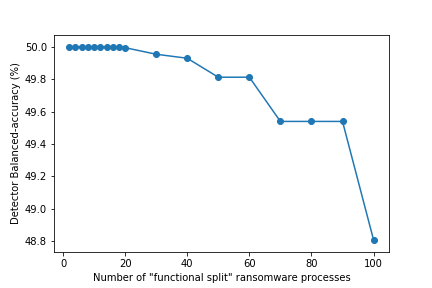

Data behind this chart, as committed beside it:
2, 49.99995044394653
4, 50
6, 50
8, 50
10, 50
12, 50
14, 50
16, 50
18, 50
20, 49.99
30, 49.95
40, 49.93
50, 49.81
60, 49.81
70, 49.54
80, 49.54
90, 49.54
100, 48.81
